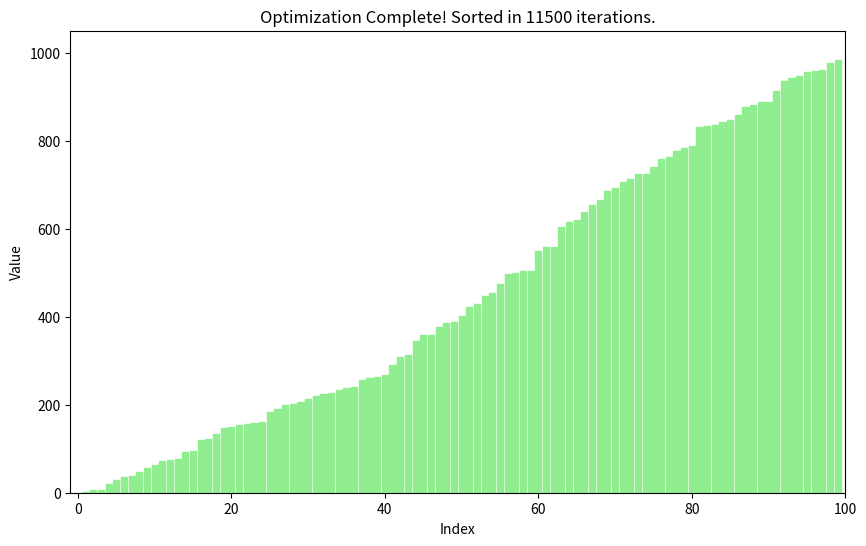

Write Python code to recreate this figure.
import random
import matplotlib.pyplot as plt

def visualize_optimization():
    # 1. Generate 100 random numbers between 0 and 1000
    N = 100
    numbers = [random.randint(0, 1000) for _ in range(N)]

    # 2. Setup the Plot
    plt.ion()  # Turn on interactive mode
    fig, ax = plt.subplots(figsize=(10, 6))
    
    # Create the initial bar chart
    bars = ax.bar(range(len(numbers)), numbers, color='skyblue')
    
    ax.set_ylim(0, 1050)
    ax.set_xlim(-1, N)
    ax.set_xlabel('Index')
    ax.set_ylabel('Value')
    ax.set_title('Stochastic Optimization Sort: Starting...')

    def calculate_cost(arr):
        """Cost is the number of inversions (smaller numbers following larger ones)."""
        cost = 0
        for i in range(len(arr) - 1):
            if arr[i] > arr[i+1]:
                cost += 1
        return cost

    iteration = 0
    
    # 3. Optimization Loop
    while True:
        current_cost = calculate_cost(numbers)
        
        # If perfectly sorted, stop
        if current_cost == 0:
            ax.set_title(f"Optimization Complete! Sorted in {iteration} iterations.")
            # Update one last time
            for bar, h in zip(bars, numbers):
                bar.set_height(h)
                bar.set_color('lightgreen') # Change color to indicate success
            fig.canvas.draw()
            fig.canvas.flush_events()
            print("Sorted!")
            break

        # --- Optimization Step (Stochastic Hill Climbing) ---
        # To make the animation visible but fast enough, we perform multiple
        # mutation attempts per "frame" of the plot.
        mutations_per_frame = 50
        changed = False

        for _ in range(mutations_per_frame):
            # Pick a random index
            idx = random.randint(0, N - 2)
            
            # Simple Local Search Rule:
            # If the pair is out of order, swap them to reduce local cost.
            # This is a stochastic implementation of bubble sort logic.
            if numbers[idx] > numbers[idx+1]:
                numbers[idx], numbers[idx+1] = numbers[idx+1], numbers[idx]
                changed = True
            
            iteration += 1

        # Only redraw if something changed
        if changed:
            # Efficiently update height of bars instead of clearing plot
            for bar, h in zip(bars, numbers):
                bar.set_height(h)
            
            ax.set_title(f"Iteration: {iteration} | Cost (Inversions): {current_cost}")
            
            # Draw the update
            plt.pause(0.001) 

    # Keep window open after finishing
    plt.ioff()
    plt.show()

if __name__ == "__main__":
    visualize_optimization()
